Run: headless pygame with SDL's dummy video driver; simulated clock (each Clock.tick advances the game by its frame time, no real sleeping); random seed 0; keys injected as events and as key.get_pressed() state; no mouse input.
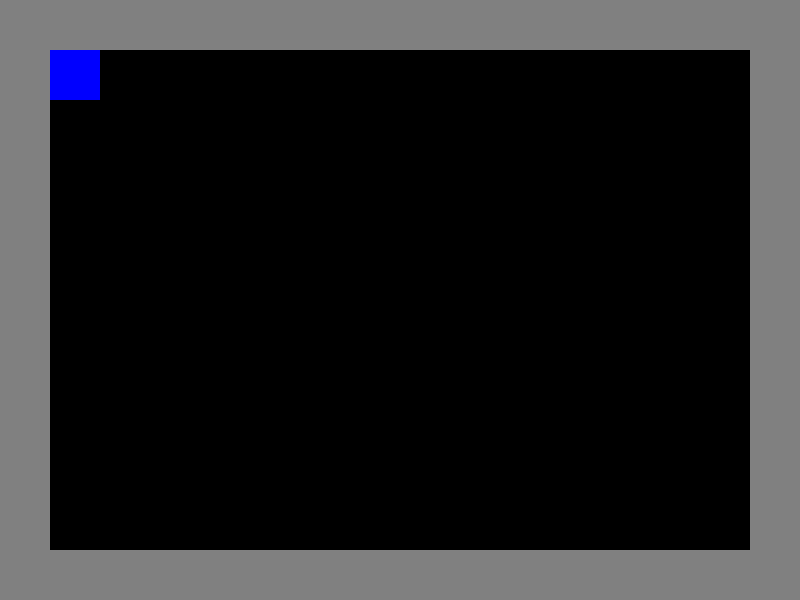
Frame 1 of 4 · flips 1–60 · no input
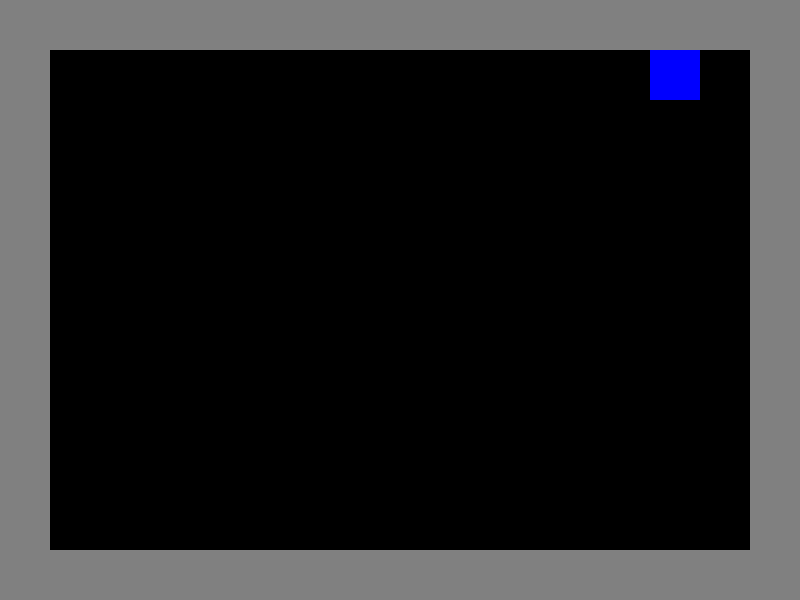
Frame 2 of 4 · flips 61–180 · tapped SPACE, RETURN · held RIGHT (→), D
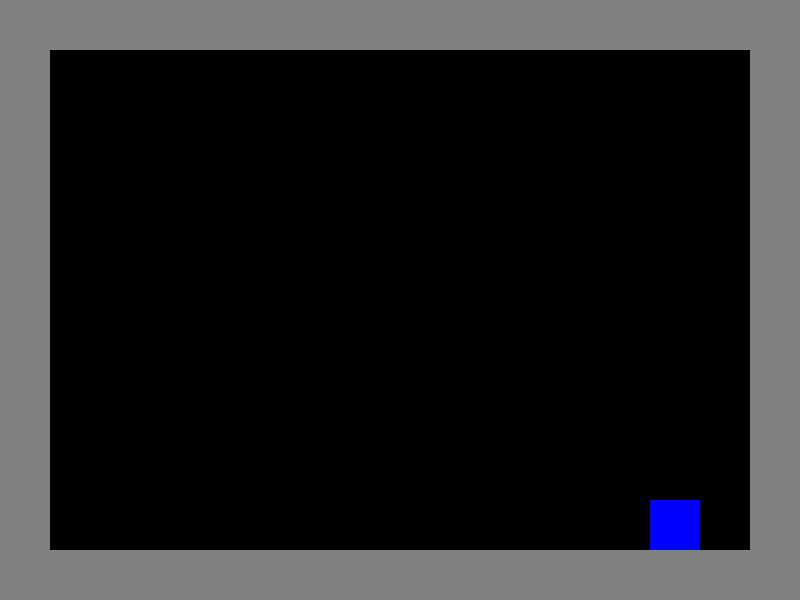
Frame 3 of 4 · flips 181–300 · held DOWN (↓), S
Frame 4 of 4 · flips 301–420 · held LEFT (←), A, UP (↑), W · screen same as frame 1, image omitted

The pygame program that drew these frames:

import pygame  # 파이썬에서 2D 게임 개발할 때 가장 많이 쓰는 라이브러리

pygame.init()

class Game:
    def __init__(self):
        self.screen = pygame.display.set_mode((800, 600))
        pygame.display.set_caption("Bomberman Game")
        self.clock = pygame.time.Clock()
        self.player = Player(50, 50, 5)  # 플레이어 초기 위치와 속도 설정
        self.running = True

        self.frame = Board(16, 12)  # 보드 생성

    def frame_setup(self):  
        for x in range(16):
            for y in range(12):
                if (x == 0 or x == 15) or (y == 0 or y == 11):    
                    element = Wall(destructible=0)
                    self.frame.place_element(element, x, y)

    def start(self):
        self.frame_setup()

        while self.running:
            for event in pygame.event.get():
                if event.type == pygame.QUIT:
                    self.running = False

            self.handle_key_input()  # 키 입력 처리 메서드 호출
            self.update()
            pygame.display.flip()
            self.clock.tick(60)  # FPS 설정

    def handle_key_input(self):
        """키 입력을 처리하는 메서드"""
        keys = pygame.key.get_pressed()

        # 플레이어 이동 처리
        if keys[pygame.K_LEFT]:
            self.player.move('left', self.frame)   # 벽 충돌 감지 추가
        if keys[pygame.K_RIGHT]:
            self.player.move('right', self.frame)  
        if keys[pygame.K_UP]:
            self.player.move('up', self.frame)     
        if keys[pygame.K_DOWN]:
            self.player.move('down', self.frame)   

        # 스페이스바로 폭탄 설치
        if keys[pygame.K_SPACE]:
            self.player.place_bomb()

    def update(self):
        """게임 상태를 업데이트하고 화면에 그립니다."""
        self.screen.fill((0, 0, 0))  # 화면 초기화 (검정색 배경)
        self.screen.blit(self.player.image, (self.player.x, self.player.y)) 
                                     # 플레이어 그리기

        for y in range(self.frame.height):
            for x in range(self.frame.width):
                element = self.frame.grid[y][x]
                if element is not None:
                    self.screen.blit(element.image, (x * 50, y * 50))

    def check_win_condition(self):
        pass

    def quit(self):
        pygame.quit()

class Player:
    def __init__(self, x, y, speed):
        self.x = x  # 플레이어의 x 좌표
        self.y = y  # 플레이어의 y 좌표
        self.lives = 3  # 플레이어의 생명
        self.speed = speed  # 플레이어의 이동 속도
        self.image = pygame.Surface((50, 50))
        self.image.fill((0, 0, 255))  # 생성한 Surface(플레이어)를 파란색으로 채움
        self.bombs = []  # 플레이어가 설치한 폭탄을 관리
        self.bombs_count = 1  # 플레이어가 설치할 수 있는 폭탄 개수

    def get_rect(self):
        """플레이어의 위치와 크기를 기준으로 Rect 객체를 반환"""
        return pygame.Rect(self.x, self.y, 50, 50)

    def move(self, direction, board):
        original_x = self.x
        original_y = self.y

        match direction:
            case 'left':
                self.x -= self.speed
            case 'right':
                self.x += self.speed
            case 'up':
                self.y -= self.speed
            case 'down':
                self.y += self.speed

        # 충돌 감지
        if self.check_collision(board):
            self.x = original_x  # 충돌이 발생하면 원래 위치로 되돌리기
            self.y = original_y

    def check_collision(self, board):
        """벽과의 충돌을 체크"""
        player_rect = self.get_rect()

        for y in range(board.height):
            for x in range(board.width):
                element = board.grid[y][x]
                if element is not None:
                    wall_rect = pygame.Rect(x * 50, y * 50, 50, 50)  # 벽의 Rect
                    if player_rect.colliderect(wall_rect):
                        return True  # 충돌 발생

        return False  # 충돌 없음

    def place_bomb(self):
        if len(self.bombs) < self.bombs_count:  # 설치할 수 있는 폭탄 개수 제한
            bomb = Bomb(self.x, self.y, timer=3)
            self.bombs.append(bomb)
            print(f"Bomb placed at ({self.x}, {self.y})")  # 콘솔에 폭탄 설치 위치 출력

    def die(self):
        # 사망 처리
        pass

class Bomb:
    def __init__(self, x, y, timer):
        self.x = x
        self.y = y
        self.timer = timer  # 폭탄 타이머 (초)
        self.image = pygame.Surface((30, 30))
        self.image.fill((255, 0, 0))  # 빨간색 폭탄

    def update(self):
        # 폭탄 타이머 업데이트
        pass

    def explode(self):
        # 폭발 처리
        pass

class Wall:
    def __init__(self, destructible):
        self.destructible = destructible
        self.image = pygame.Surface((50, 50))
        self.image.fill((128, 128, 128))

class Item:
    def __init__(self, x, y, type):
        self.x = x
        self.y = y
        self.type = type

    def apply_effect(self, player):
        # 아이템 효과 적용
        pass

class Board:
    def __init__(self, width, height):
        self.width = width
        self.height = height
        self.grid = [[None for _ in range(width)] for _ in range(height)]

    def place_element(self, element, x, y):
        self.grid[y][x] = element
        # 보드에 요소 배치
        pass

    def remove_element(self, x, y):
        # 보드에서 요소 제거
        pass

class Explosion:
    def __init__(self, x, y, radius):
        self.x = x
        self.y = y
        self.radius = radius

    def affect_elements(self):
        # 폭발 효과 처리
        pass

class Enemy:
    def __init__(self, x, y):
        self.x = x
        self.y = y

    def move(self):
        # 적 이동 처리
        pass

    def die(self):
        # 적 사망 처리
        pass

# 게임 실행
game = Game()
game.start()
game.quit() 
